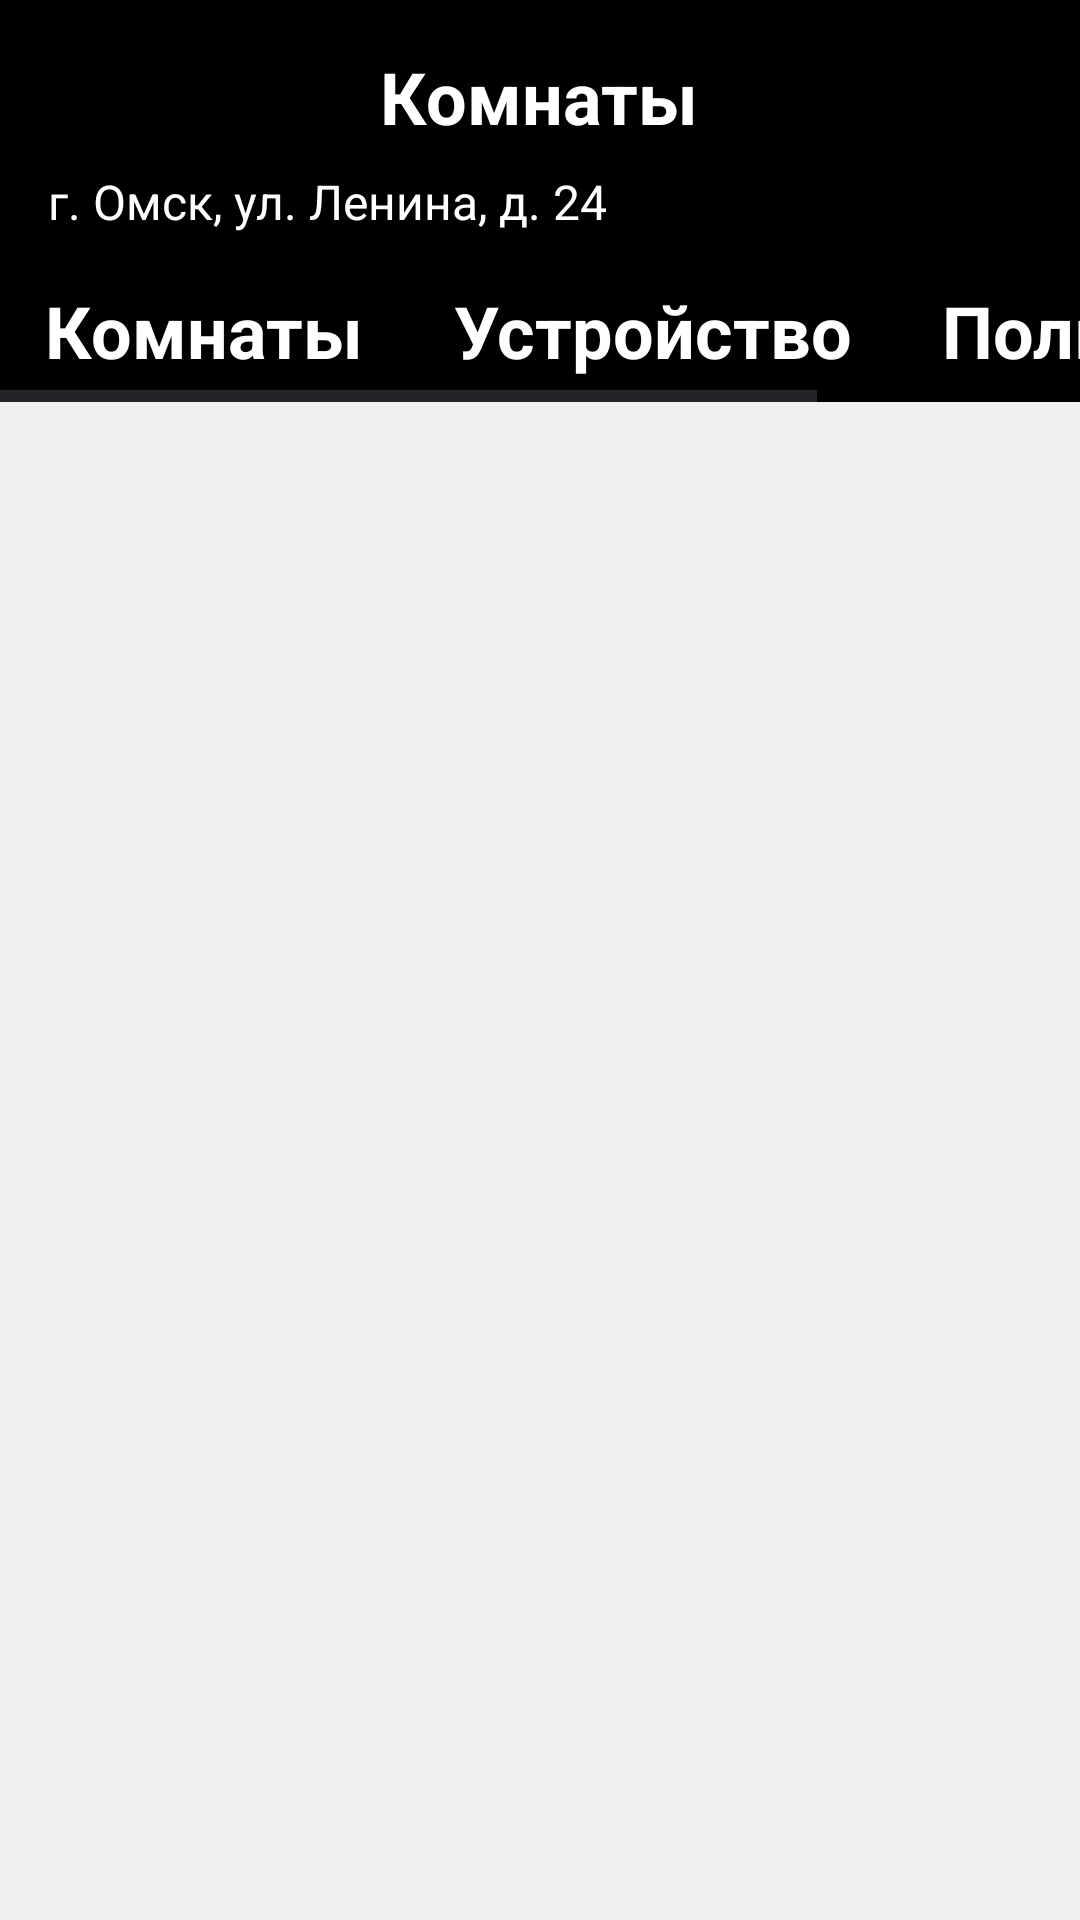

Layout XML and referenced resources for this Android screen:
<!-- AndroidManifest.xml: application theme Theme.UmnuiDomikYoYoYo -->
<!-- res/layout/mainpage.xml -->
<?xml version="1.0" encoding="utf-8"?>
<LinearLayout xmlns:android="http://schemas.android.com/apk/res/android"
    android:layout_width="match_parent"
    android:layout_height="match_parent"
    android:orientation="vertical"
    android:background="#f0f0f0">

    <LinearLayout
        android:layout_width="match_parent"
        android:layout_height="wrap_content"
        android:background="#000000"
        android:padding="16dp"
        android:orientation="vertical">

        <TextView
            android:layout_width="wrap_content"
            android:layout_height="wrap_content"
            android:text="Комнаты"
            android:textColor="#FFFFFF"
            android:textSize="24sp"
            android:textStyle="bold"
            android:layout_gravity="center_horizontal"/>

        <LinearLayout
            android:layout_width="match_parent"
            android:layout_height="wrap_content"
            android:orientation="horizontal"
            android:gravity="center_vertical"
            android:layout_marginTop="8dp">

            <TextView
                android:id="@+id/texthouse"
                android:layout_width="0dp"
                android:layout_height="wrap_content"
                android:text="г. Омск, ул. Ленина, д. 24"
                android:textColor="#FFFFFF"
                android:textSize="16sp"
                android:layout_weight="1"/>

            <ImageView
                android:clickable="true"
                android:id="@+id/roomset"
                android:layout_width="85dp"
                android:layout_height="match_parent"
                android:layout_marginStart="16dp"
                android:src="@drawable/whaleset" />

        </LinearLayout>

    </LinearLayout>

    <HorizontalScrollView
        android:layout_width="match_parent"
        android:layout_height="wrap_content">
        <LinearLayout
            android:layout_width="match_parent"
            android:layout_height="40dp"
            android:orientation="horizontal"
            android:background="@color/black">
            <TextView
                android:id="@+id/roomsTextView"
                android:layout_width="wrap_content"
                android:layout_height="wrap_content"
                android:paddingLeft="15dp"
                android:text="Комнаты"
                android:textColor="@color/white"
                android:textSize="24sp"
                android:textStyle="bold"
                />
            <TextView
                android:id="@+id/devicesTextView"
                android:layout_width="wrap_content"
                android:layout_height="wrap_content"
                android:paddingLeft="30dp"
                android:text="Устройство"
                android:textColor="@color/white"
                android:textSize="24sp"
                android:textStyle="bold"
                />
            <TextView
                android:id="@+id/usersTextView"
                android:layout_width="wrap_content"
                android:layout_height="wrap_content"
                android:paddingLeft="30dp"
                android:text="Пользователи"
                android:textColor="@color/white"
                android:textSize="24sp"
                android:textStyle="bold"
                />
        </LinearLayout>
    </HorizontalScrollView>

    <FrameLayout
        android:id="@+id/fragmentContainer"
        android:layout_width="match_parent"
        android:layout_height="match_parent" />


</LinearLayout>
<!-- resources referenced by this layout -->
<resources>
  <color name="black">#FF000000</color>
  <color name="white">#FFFFFFFF</color>
  <style name="Theme.UmnuiDomikYoYoYo" parent="Base.Theme.UmnuiDomikYoYoYo" />
  <style name="Base.Theme.UmnuiDomikYoYoYo" parent="Theme.Material3.DayNight.NoActionBar">
          
          
      </style>
</resources>
